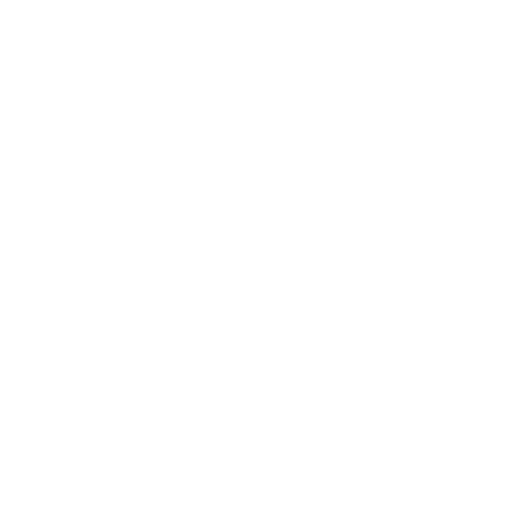
t = 0.00 s
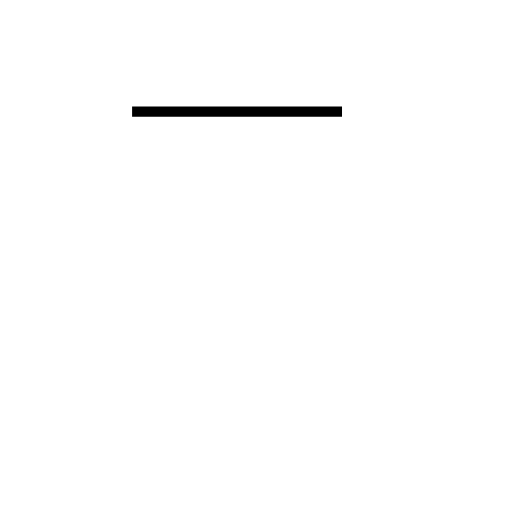
t = 0.62 s
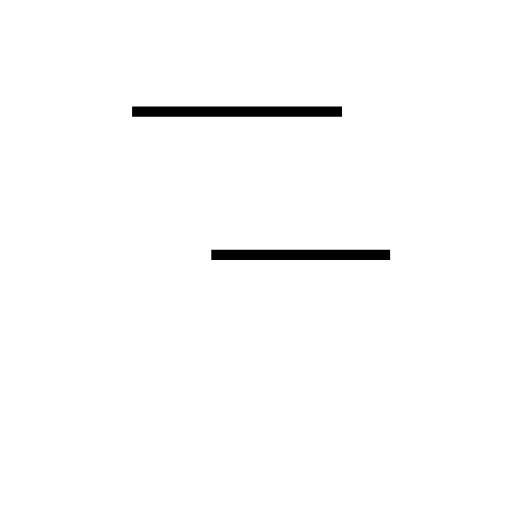
t = 1.14 s
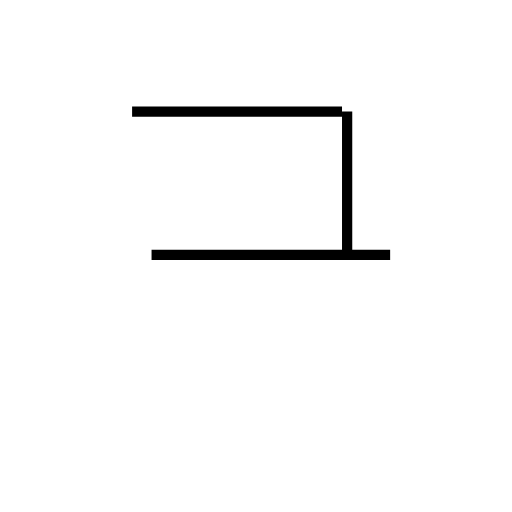
t = 1.74 s
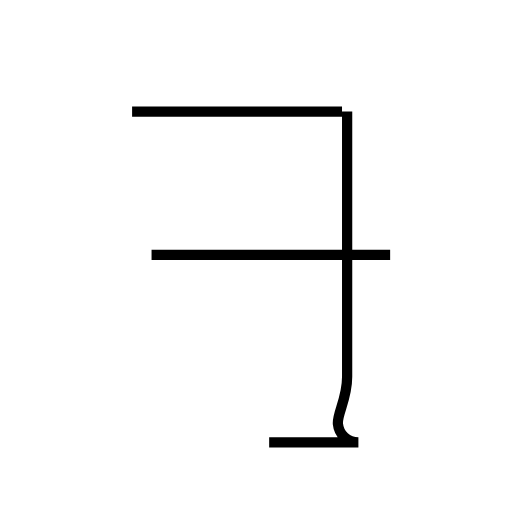
t = 2.58 s
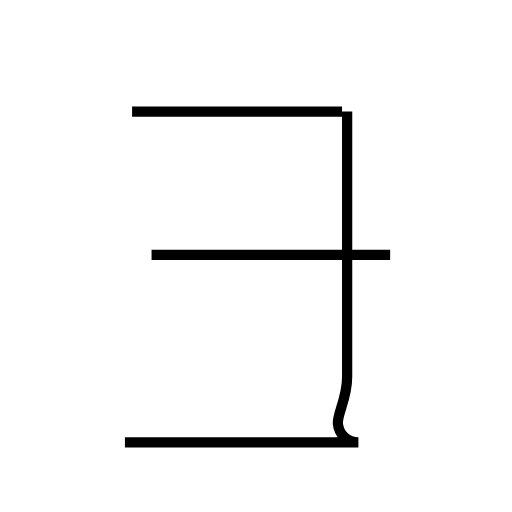
t = 3.01 s

The animated SVG that drew these frames (rendered in a browser with its animation timeline set to each time). Animation: 3 SMIL elements (animate=3); one cycle of 3.00 s.

<?xml version='1.0' encoding='utf-8'?>
<svg viewBox="0.0 -6.0 50.0 50.0" version="1.1" xmlns="http://www.w3.org/2000/svg"><rect x="-1000" y="-1000" width="2000" height="2000" stroke="white" fill="white" /><g style="fill:none;stroke:#000000;stroke-width:1"><path d="M 33.4 -33.1 L 12.9 -33.1 " transform="translate(0.0 38.0)" stroke-dasharray="20.5" stroke-dashoffset="20.5"><animate attributeName="stroke-dashoffset" from="20.5" to="0" dur="0.615s" begin="0s" fill="freeze" /></path><path d="M 38.1 -19.1 L 14.8 -19.1 " transform="translate(0.0 38.0)" stroke-dasharray="23.3" stroke-dashoffset="23.3"><animate attributeName="stroke-dashoffset" from="23.3" to="0" dur="0.699s" begin="0.615s" fill="freeze" /></path><path d="M 33.9 -33.1 L 33.9 -7.2 C 33.9 -5.0 32.9 -3.6 33.0 -2.6 C 33.1 -1.6 33.9 -0.8 35.0 -0.8 L 12.2 -0.8" transform="translate(0.0 38.0)" stroke-dasharray="56.37116901582174" stroke-dashoffset="56.37116901582174"><animate attributeName="stroke-dashoffset" from="56.37116901582174" to="0" dur="1.6911350704746522s" begin="1.314s" fill="freeze" /></path></g></svg>
